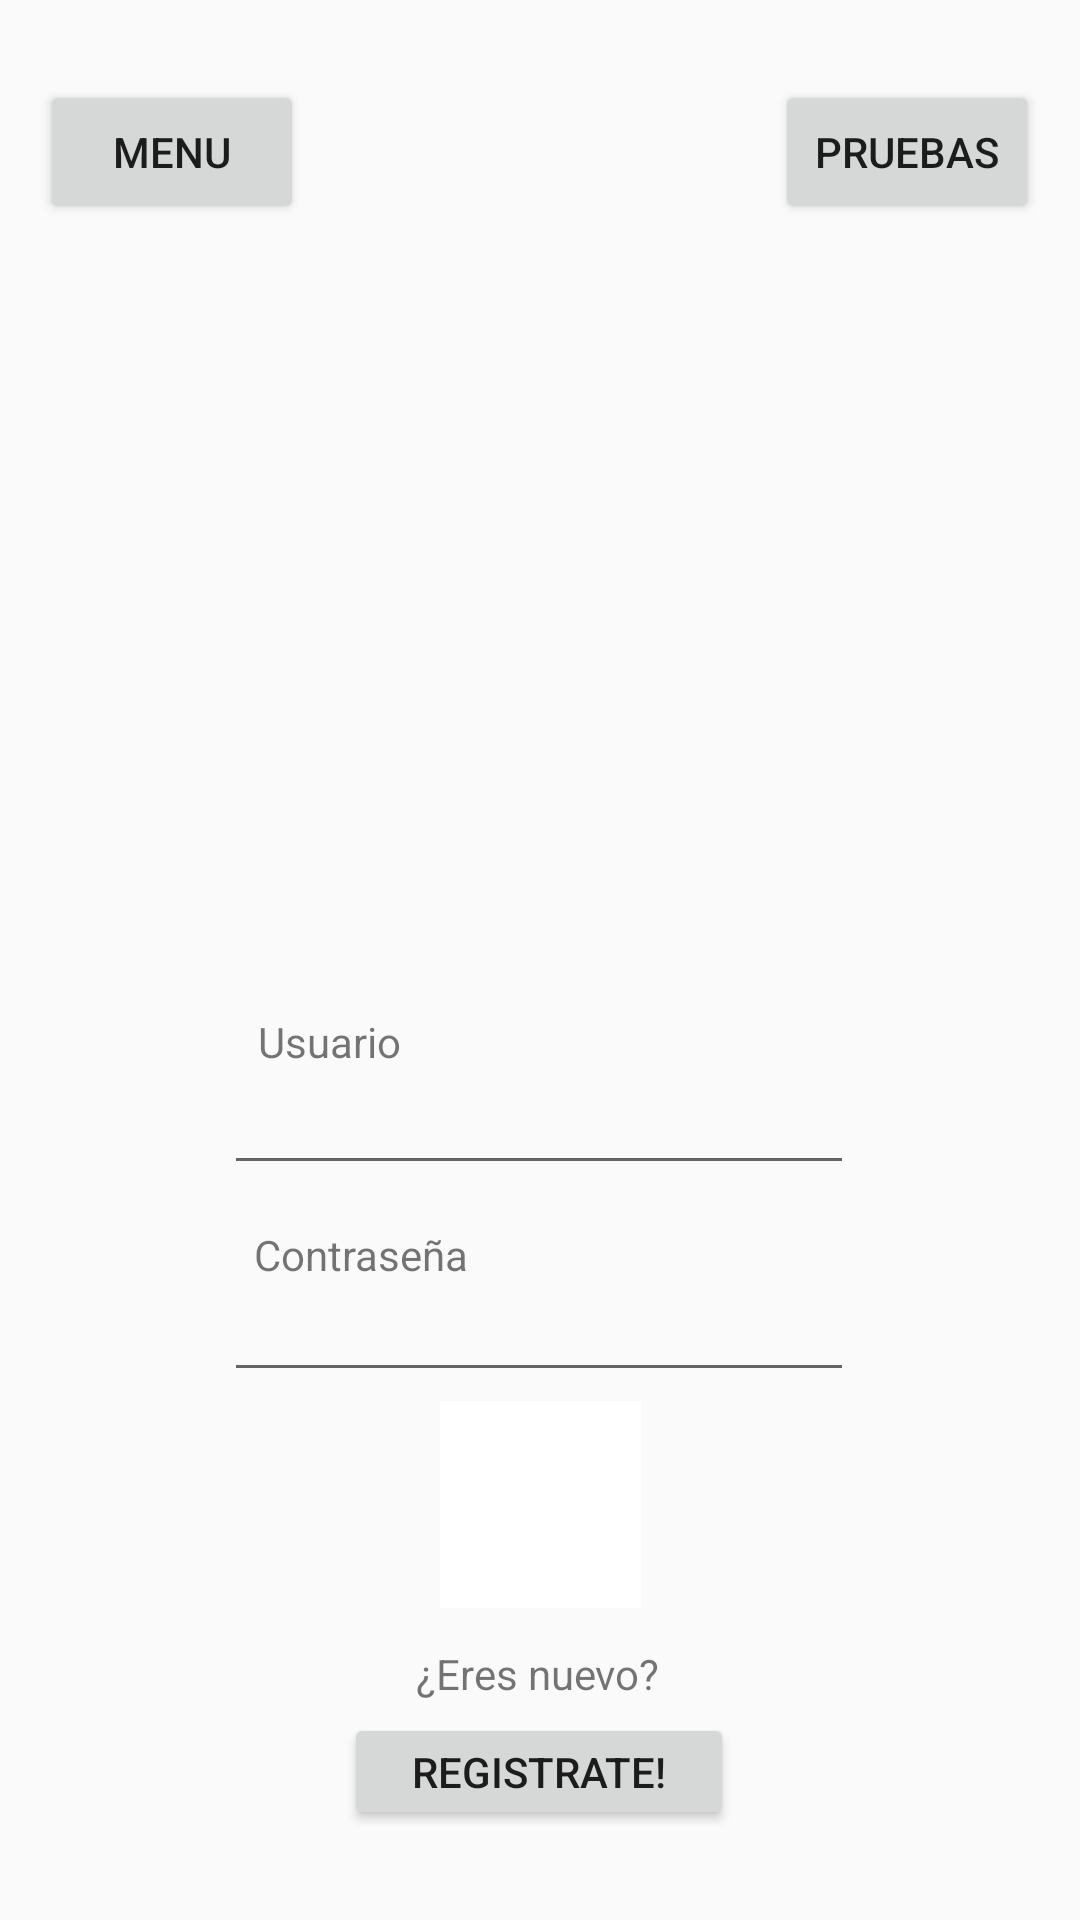

Layout XML and referenced resources for this Android screen:
<!-- AndroidManifest.xml: activity theme AppTheme.NoActionBar -->
<!-- res/layout/activity_main.xml -->
<?xml version="1.0" encoding="utf-8"?>

<androidx.constraintlayout.widget.ConstraintLayout xmlns:android="http://schemas.android.com/apk/res/android"
    xmlns:app="http://schemas.android.com/apk/res-auto"
    xmlns:tools="http://schemas.android.com/tools"
    android:id="@+id/coordinatorLayout"
    android:layout_width="match_parent"
    android:layout_height="match_parent"
    tools:context=".MainActivity">

    <EditText
        android:id="@+id/textCorreo"
        android:layout_width="wrap_content"
        android:layout_height="wrap_content"
        android:ems="10"
        android:inputType="textPersonName"
        app:layout_constraintBottom_toBottomOf="parent"
        app:layout_constraintEnd_toEndOf="parent"
        app:layout_constraintHorizontal_bias="0.497"
        app:layout_constraintStart_toStartOf="parent"
        app:layout_constraintTop_toTopOf="parent"
        app:layout_constraintVertical_bias="0.591" />

    <EditText
        android:id="@+id/textPassword"
        android:layout_width="wrap_content"
        android:layout_height="wrap_content"
        android:ems="10"
        android:inputType="textPassword"
        app:layout_constraintBottom_toBottomOf="parent"
        app:layout_constraintEnd_toEndOf="parent"
        app:layout_constraintHorizontal_bias="0.497"
        app:layout_constraintStart_toStartOf="parent"
        app:layout_constraintTop_toTopOf="parent"
        app:layout_constraintVertical_bias="0.706" />

    <TextView
        android:id="@+id/textView"
        android:layout_width="wrap_content"
        android:layout_height="wrap_content"
        android:text="Usuario"
        app:layout_constraintBottom_toBottomOf="parent"
        app:layout_constraintEnd_toEndOf="parent"
        app:layout_constraintHorizontal_bias="0.275"
        app:layout_constraintStart_toStartOf="parent"
        app:layout_constraintTop_toTopOf="parent"
        app:layout_constraintVertical_bias="0.544" />

    <TextView
        android:id="@+id/textView2"
        android:layout_width="74dp"
        android:layout_height="16dp"
        android:text="Contraseña"
        app:layout_constraintBottom_toBottomOf="parent"
        app:layout_constraintEnd_toEndOf="parent"
        app:layout_constraintHorizontal_bias="0.296"
        app:layout_constraintStart_toStartOf="parent"
        app:layout_constraintTop_toTopOf="parent"
        app:layout_constraintVertical_bias="0.655" />

    <ImageView
        android:id="@+id/imageView"
        android:layout_width="287dp"
        android:layout_height="264dp"
        app:layout_constraintBottom_toBottomOf="parent"
        app:layout_constraintEnd_toEndOf="parent"
        app:layout_constraintStart_toStartOf="parent"
        app:layout_constraintTop_toTopOf="parent"
        app:layout_constraintVertical_bias="0.184"
        app:srcCompat="@drawable/kontakta_logo" />

    <ImageButton
        android:id="@+id/Button1M"
        android:layout_width="67dp"
        android:layout_height="69dp"
        android:background="#FFFFFF"
        android:tint="#D32F2F"
        app:layout_constraintBottom_toBottomOf="parent"
        app:layout_constraintEnd_toEndOf="parent"
        app:layout_constraintStart_toStartOf="parent"
        app:layout_constraintTop_toTopOf="parent"
        app:layout_constraintVertical_bias="0.818"
        app:srcCompat="@android:drawable/ic_media_play" />

    <TextView
        android:id="@+id/textView3"
        android:layout_width="wrap_content"
        android:layout_height="wrap_content"
        android:text="¿Eres nuevo?"
        app:layout_constraintBottom_toBottomOf="parent"
        app:layout_constraintEnd_toEndOf="parent"
        app:layout_constraintHorizontal_bias="0.498"
        app:layout_constraintStart_toStartOf="parent"
        app:layout_constraintTop_toTopOf="parent"
        app:layout_constraintVertical_bias="0.883" />

    <Button
        android:id="@+id/buttonRegistro"
        android:layout_width="130dp"
        android:layout_height="39dp"
        android:text="Registrate!"
        app:layout_constraintBottom_toBottomOf="parent"
        app:layout_constraintEnd_toEndOf="parent"
        app:layout_constraintHorizontal_bias="0.498"
        app:layout_constraintStart_toStartOf="parent"
        app:layout_constraintTop_toTopOf="parent"
        app:layout_constraintVertical_bias="0.95" />

    <Button
        android:id="@+id/buttonMenu"
        android:layout_width="wrap_content"
        android:layout_height="wrap_content"
        android:text="Menu"
        app:layout_constraintBottom_toBottomOf="parent"
        app:layout_constraintEnd_toEndOf="parent"
        app:layout_constraintHorizontal_bias="0.049"
        app:layout_constraintStart_toStartOf="parent"
        app:layout_constraintTop_toTopOf="parent"
        app:layout_constraintVertical_bias="0.045" />

    <Button
        android:id="@+id/buttonPruebas"
        android:layout_width="wrap_content"
        android:layout_height="wrap_content"
        android:text="Pruebas"
        app:layout_constraintBottom_toBottomOf="parent"
        app:layout_constraintEnd_toEndOf="parent"
        app:layout_constraintHorizontal_bias="0.95"
        app:layout_constraintStart_toStartOf="parent"
        app:layout_constraintTop_toTopOf="parent"
        app:layout_constraintVertical_bias="0.045" />
</androidx.constraintlayout.widget.ConstraintLayout>
<!-- resources referenced by this layout -->
<resources>
  <!-- drawable kontakta_logo: png bitmap (drawable-widecg, 7000 bytes) -->
  <style name="AppTheme.NoActionBar">
          <item name="windowActionBar">false</item>
          <item name="windowNoTitle">true</item>
      </style>
</resources>
